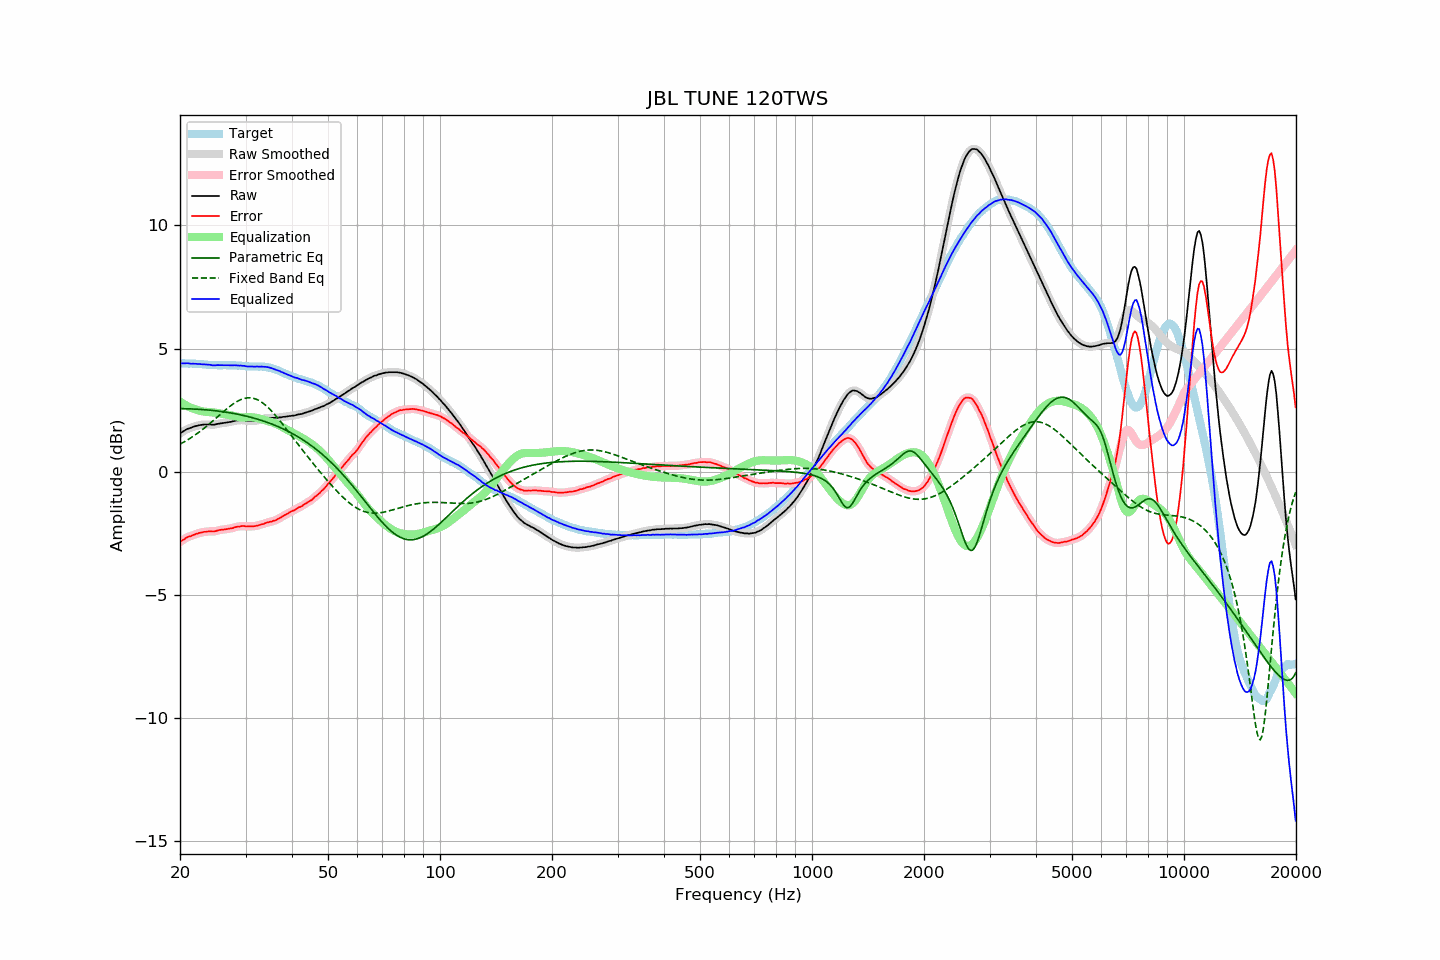

The file beside this chart, header and first rows:
frequency, raw, error, smoothed, error_smoothed, equalization, parametric_eq, fixed_band_eq, equalized_raw, equalized_smoothed, target
20.00, 1.55, -2.85, 1.55, -2.85, 2.84, 2.56, 1.12, 4.39, 4.39, 4.40
20.20, 1.60, -2.80, 1.60, -2.80, 2.80, 2.56, 1.16, 4.40, 4.40, 4.40
20.40, 1.64, -2.76, 1.64, -2.76, 2.76, 2.56, 1.19, 4.40, 4.40, 4.40
20.61, 1.68, -2.72, 1.68, -2.72, 2.72, 2.56, 1.23, 4.40, 4.40, 4.40
20.81, 1.72, -2.67, 1.72, -2.68, 2.69, 2.56, 1.27, 4.41, 4.40, 4.39
21.02, 1.75, -2.64, 1.75, -2.65, 2.65, 2.56, 1.31, 4.40, 4.40, 4.39
21.23, 1.77, -2.62, 1.77, -2.62, 2.62, 2.55, 1.35, 4.39, 4.39, 4.39
21.44, 1.79, -2.61, 1.79, -2.60, 2.59, 2.55, 1.39, 4.38, 4.39, 4.40
21.66, 1.82, -2.57, 1.82, -2.57, 2.57, 2.55, 1.43, 4.39, 4.39, 4.39
21.87, 1.84, -2.55, 1.84, -2.55, 2.54, 2.55, 1.48, 4.39, 4.38, 4.39
22.09, 1.86, -2.52, 1.86, -2.52, 2.52, 2.54, 1.52, 4.38, 4.38, 4.38
22.31, 1.87, -2.51, 1.87, -2.50, 2.50, 2.54, 1.57, 4.37, 4.38, 4.38
22.54, 1.89, -2.48, 1.89, -2.48, 2.48, 2.53, 1.62, 4.37, 4.37, 4.37
22.76, 1.90, -2.47, 1.90, -2.47, 2.47, 2.53, 1.67, 4.37, 4.37, 4.37
22.99, 1.91, -2.46, 1.91, -2.45, 2.45, 2.53, 1.72, 4.36, 4.36, 4.37
23.22, 1.92, -2.44, 1.92, -2.44, 2.44, 2.52, 1.77, 4.36, 4.36, 4.36
23.45, 1.92, -2.44, 1.92, -2.43, 2.43, 2.52, 1.82, 4.35, 4.35, 4.36
23.69, 1.92, -2.42, 1.92, -2.42, 2.43, 2.51, 1.87, 4.35, 4.35, 4.34
23.92, 1.92, -2.41, 1.92, -2.42, 2.42, 2.50, 1.93, 4.34, 4.34, 4.33
24.16, 1.92, -2.41, 1.92, -2.42, 2.42, 2.50, 1.98, 4.34, 4.33, 4.33
24.40, 1.91, -2.42, 1.91, -2.42, 2.41, 2.49, 2.04, 4.32, 4.32, 4.33
24.65, 1.91, -2.42, 1.91, -2.42, 2.41, 2.48, 2.10, 4.32, 4.32, 4.33
24.89, 1.92, -2.41, 1.92, -2.41, 2.40, 2.48, 2.15, 4.32, 4.32, 4.33
25.14, 1.94, -2.39, 1.94, -2.39, 2.39, 2.47, 2.21, 4.33, 4.33, 4.33
25.39, 1.95, -2.37, 1.95, -2.37, 2.38, 2.46, 2.27, 4.33, 4.33, 4.32
25.65, 1.96, -2.36, 1.96, -2.36, 2.37, 2.45, 2.33, 4.33, 4.33, 4.32
25.91, 1.97, -2.35, 1.97, -2.35, 2.36, 2.44, 2.38, 4.33, 4.33, 4.32
26.16, 1.98, -2.35, 1.98, -2.34, 2.35, 2.43, 2.44, 4.33, 4.33, 4.33
26.43, 1.99, -2.34, 1.99, -2.34, 2.33, 2.43, 2.50, 4.32, 4.32, 4.33
26.69, 2.00, -2.33, 2.00, -2.33, 2.32, 2.42, 2.55, 4.32, 4.32, 4.33
26.96, 2.01, -2.31, 2.01, -2.31, 2.31, 2.40, 2.60, 4.32, 4.32, 4.32
27.23, 2.02, -2.30, 2.02, -2.31, 2.30, 2.39, 2.65, 4.32, 4.32, 4.32
27.50, 2.03, -2.29, 2.03, -2.29, 2.29, 2.38, 2.70, 4.32, 4.32, 4.32
27.77, 2.05, -2.28, 2.05, -2.28, 2.27, 2.37, 2.75, 4.32, 4.32, 4.33
28.05, 2.07, -2.25, 2.07, -2.25, 2.26, 2.36, 2.79, 4.33, 4.32, 4.32
28.33, 2.08, -2.24, 2.08, -2.24, 2.24, 2.35, 2.84, 4.32, 4.32, 4.32
28.62, 2.09, -2.22, 2.09, -2.22, 2.23, 2.33, 2.87, 4.32, 4.32, 4.31
28.90, 2.09, -2.23, 2.09, -2.22, 2.22, 2.32, 2.91, 4.31, 4.31, 4.32
29.19, 2.10, -2.20, 2.10, -2.21, 2.21, 2.31, 2.93, 4.31, 4.31, 4.30
29.48, 2.09, -2.20, 2.09, -2.21, 2.21, 2.29, 2.96, 4.30, 4.30, 4.29
29.78, 2.09, -2.20, 2.08, -2.21, 2.21, 2.28, 2.98, 4.30, 4.29, 4.29
30.08, 2.07, -2.22, 2.07, -2.21, 2.21, 2.26, 2.99, 4.28, 4.28, 4.29
30.38, 2.06, -2.22, 2.06, -2.22, 2.21, 2.25, 3.00, 4.27, 4.28, 4.28
30.68, 2.06, -2.22, 2.06, -2.22, 2.21, 2.23, 3.00, 4.27, 4.27, 4.28
30.99, 2.06, -2.21, 2.06, -2.22, 2.21, 2.21, 3.00, 4.27, 4.27, 4.27
31.30, 2.06, -2.21, 2.06, -2.21, 2.21, 2.20, 2.99, 4.27, 4.27, 4.27
31.61, 2.06, -2.21, 2.06, -2.21, 2.21, 2.18, 2.98, 4.27, 4.27, 4.27
31.93, 2.07, -2.20, 2.07, -2.20, 2.20, 2.16, 2.95, 4.27, 4.27, 4.27
32.24, 2.09, -2.19, 2.09, -2.19, 2.18, 2.14, 2.93, 4.27, 4.27, 4.28
32.57, 2.10, -2.16, 2.10, -2.17, 2.17, 2.12, 2.90, 4.27, 4.27, 4.26
32.89, 2.12, -2.15, 2.12, -2.15, 2.15, 2.10, 2.86, 4.27, 4.27, 4.27
33.22, 2.14, -2.13, 2.14, -2.13, 2.13, 2.08, 2.82, 4.27, 4.27, 4.27
33.55, 2.15, -2.12, 2.15, -2.11, 2.11, 2.06, 2.77, 4.26, 4.26, 4.27
33.89, 2.17, -2.08, 2.17, -2.09, 2.09, 2.04, 2.72, 4.26, 4.26, 4.25
34.23, 2.18, -2.06, 2.18, -2.06, 2.07, 2.01, 2.66, 4.25, 4.25, 4.24
34.57, 2.19, -2.05, 2.19, -2.05, 2.05, 1.99, 2.60, 4.24, 4.24, 4.24
34.92, 2.19, -2.03, 2.19, -2.03, 2.03, 1.96, 2.53, 4.22, 4.22, 4.22
35.27, 2.19, -2.02, 2.19, -2.01, 2.01, 1.94, 2.46, 4.20, 4.20, 4.21
35.62, 2.19, -1.99, 2.19, -2.00, 1.99, 1.91, 2.39, 4.18, 4.18, 4.18
35.97, 2.19, -1.98, 2.19, -1.98, 1.97, 1.89, 2.32, 4.16, 4.16, 4.17
... 635 more rows
